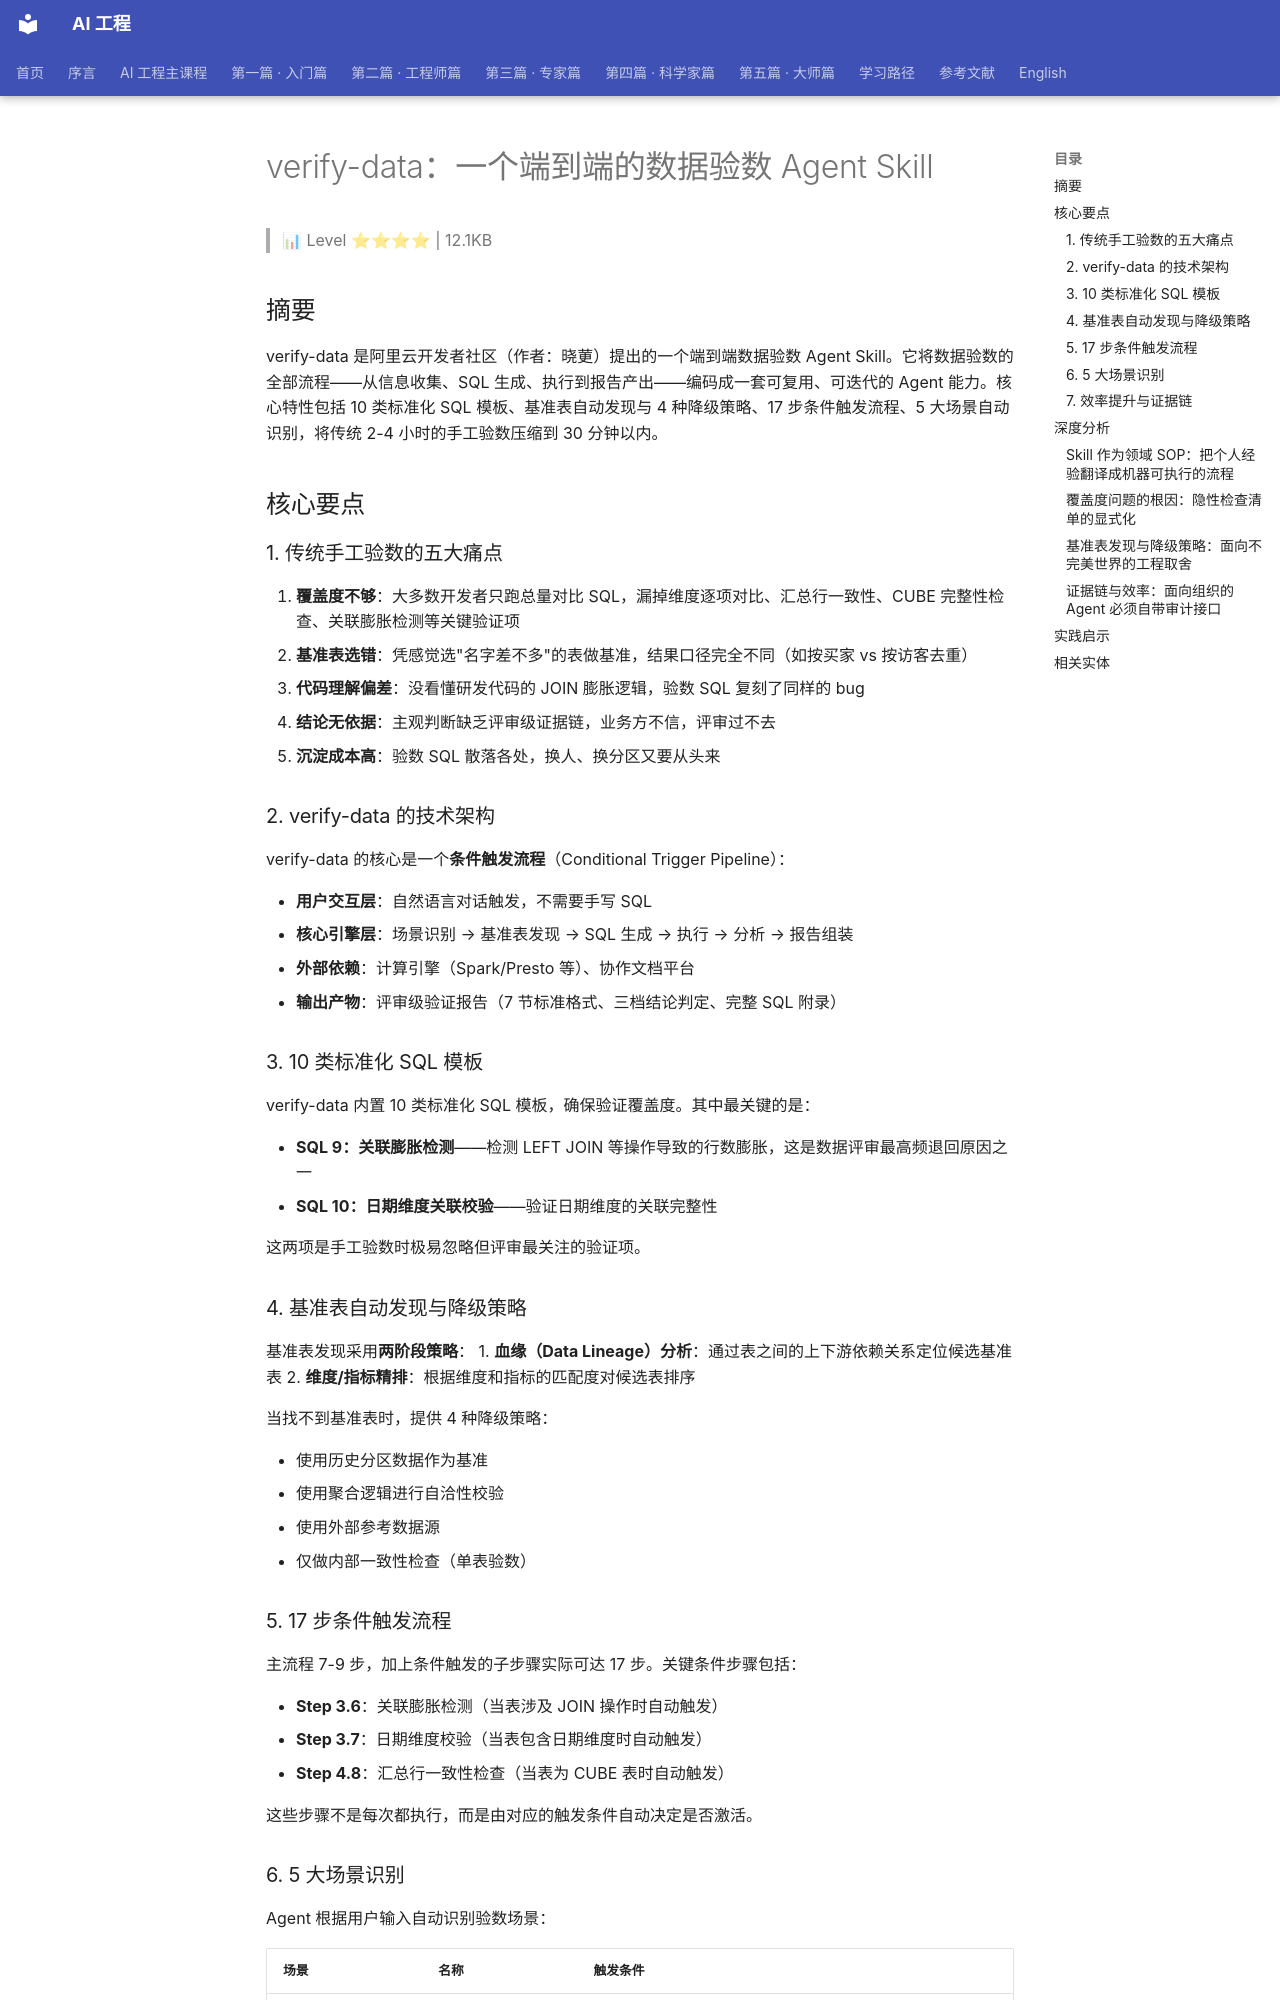

repository: QianJinGuo/wiki-book · page: ch14/022-verify-data-agent-skill.html · generator: mkdocs

# verify-data：一个端到端的数据验数 Agent Skill

> 📊 Level ⭐⭐⭐⭐ | 12.1KB

## 摘要

verify-data 是阿里云开发者社区（作者：晓莄）提出的一个端到端数据验数 Agent Skill。它将数据验数的全部流程——从信息收集、SQL 生成、执行到报告产出——编码成一套可复用、可迭代的 Agent 能力。核心特性包括 10 类标准化 SQL 模板、基准表自动发现与 4 种降级策略、17 步条件触发流程、5 大场景自动识别，将传统 2-4 小时的手工验数压缩到 30 分钟以内。

## 核心要点

### 1. 传统手工验数的五大痛点

1. **覆盖度不够**：大多数开发者只跑总量对比 SQL，漏掉维度逐项对比、汇总行一致性、CUBE 完整性检查、关联膨胀检测等关键验证项
2. **基准表选错**：凭感觉选"名字差不多"的表做基准，结果口径完全不同（如按买家 vs 按访客去重）
3. **代码理解偏差**：没看懂研发代码的 JOIN 膨胀逻辑，验数 SQL 复刻了同样的 bug
4. **结论无依据**：主观判断缺乏评审级证据链，业务方不信，评审过不去
5. **沉淀成本高**：验数 SQL 散落各处，换人、换分区又要从头来

### 2. verify-data 的技术架构

verify-data 的核心是一个**条件触发流程**（Conditional Trigger Pipeline）：

- **用户交互层**：自然语言对话触发，不需要手写 SQL
- **核心引擎层**：场景识别 → 基准表发现 → SQL 生成 → 执行 → 分析 → 报告组装
- **外部依赖**：计算引擎（Spark/Presto 等）、协作文档平台
- **输出产物**：评审级验证报告（7 节标准格式、三档结论判定、完整 SQL 附录）

### 3. 10 类标准化 SQL 模板

verify-data 内置 10 类标准化 SQL 模板，确保验证覆盖度。其中最关键的是：

- **SQL 9：关联膨胀检测**——检测 LEFT JOIN 等操作导致的行数膨胀，这是数据评审最高频退回原因之一
- **SQL 10：日期维度关联校验**——验证日期维度的关联完整性

这两项是手工验数时极易忽略但评审最关注的验证项。

### 4. 基准表自动发现与降级策略

基准表发现采用**两阶段策略**：
1. **血缘（Data Lineage）分析**：通过表之间的上下游依赖关系定位候选基准表
2. **维度/指标精排**：根据维度和指标的匹配度对候选表排序

当找不到基准表时，提供 4 种降级策略：

- 使用历史分区数据作为基准
- 使用聚合逻辑进行自洽性校验
- 使用外部参考数据源
- 仅做内部一致性检查（单表验数）

### 5. 17 步条件触发流程

主流程 7-9 步，加上条件触发的子步骤实际可达 17 步。关键条件步骤包括：

- **Step 3.6**：关联膨胀检测（当表涉及 JOIN 操作时自动触发）
- **Step 3.7**：日期维度校验（当表包含日期维度时自动触发）
- **Step 4.8**：汇总行一致性检查（当表为 CUBE 表时自动触发）

这些步骤不是每次都执行，而是由对应的触发条件自动决定是否激活。

### 6. 5 大场景识别

Agent 根据用户输入自动识别验数场景：

| 场景 | 名称 | 触发条件 |
|------|------|---------|
| S1 | 新模型上线 | 单研发表，无基准表 |
| S2 | 迭代验数 | 双表对比（DEV vs PROD）或含迭代关键词 |
| S3 | 日常监控 | "最近数据异常"类描述 |
| S4 | 业务质疑 | "xx 指标对不对"类问题 |
| S5 | 未知 | 模糊描述，需要进一步澄清 |

不同场景决定不同的验数策略和 SQL 模板组合。

### 7. 效率提升与证据链

- **效率**：从 2-4 小时压缩到 30 分钟以内
- **证据链**：7 节标准格式报告、三档结论判定（PASS/WARNING/FAIL）、完整可执行 SQL 附录、自动归档到协作文档
- **资产沉淀**：每份报告自动归档，SQL 和报告成对保存，19 条踩坑记录沉淀在 Skill 定义中
- **风险管控**：4 条不可逾越的红线从机制上防止 Agent 在边缘场景犯错

## 深度分析
